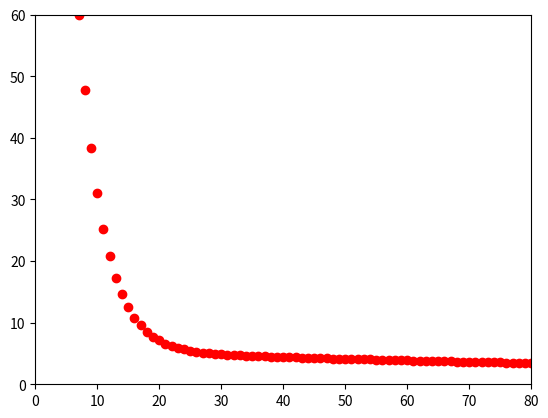

Here is the Python script that generated this plot:
"""
    Trabalho: implementar um Adaline que realize a
    regressão linear para os dados abaixo.

    - Comparar com os obtidos utilizando as equações de a e 
    b.

    - Encontrar coeficiente de correlação de Pearson e o
    coeficiente de determinação
"""
import matplotlib.pyplot as plt
from random import uniform

# Inputs
x = [0, 0.5, 1, 1.5, 2, 2.5, 3, 3.5, 4, 4.5, 5]                                 # Eixo x

# Target
y = [2.26, 3.8, 4.43, 5.91, 6.18, 7.26, 8.15, 9.14, 10.87, 11.58, 12.55]        # Eixo y

# Parametros
alfa = 0.0012
cicloMax = 1000
tolerancia = 0.0001
EqAdmissivel = 0.47

# Inicialização dos pesos entre -0.5 e 0.5

Wanterior = uniform(-0.5, 0.5)
Banterior = uniform(-0.5, 0.5)
Wnovo = Wanterior
Bnovo = Banterior

# Treinando a rede neural
ciclos = 0
matriz=[[],[]]
EqTotal = 1
while EqTotal > EqAdmissivel:
    ciclos = ciclos +1
    EqTotal = 0

    # Inserindo padroes de treino
    for i in range(len(x)):
        Yin = Banterior + (x[i] * Wanterior)
        EqTotal = EqTotal + (0.5 * ( y[i]-Yin)**2)  # Expressão ERRO QUADRATICO

        # Atualização dos pesos
        Bnovo = Banterior + (alfa * (y[i] - Yin))

        Wnovo = Wanterior + (alfa * x[i] * (y[i] - Yin))

        Wanterior = Wnovo
        Banterior = Bnovo
    
    print(EqTotal)

    matriz[0].append(ciclos)
    matriz[1].append(EqTotal)
 
print('w', ' -> ', Wanterior)
print('b -> ', Banterior)
print('CICLOS: ', ciclos)
plt.plot(matriz[0], matriz[1], 'ro')
plt.axis([0, 80, 0, 60])
plt.show()

"""
plt.plot(x, y, 'ro')
plt.axis([0,15, 0,30])
plt.show()

"""

"""
    Tarefa
    -------
    Treinar adaline para reconhecer dígitos
"""